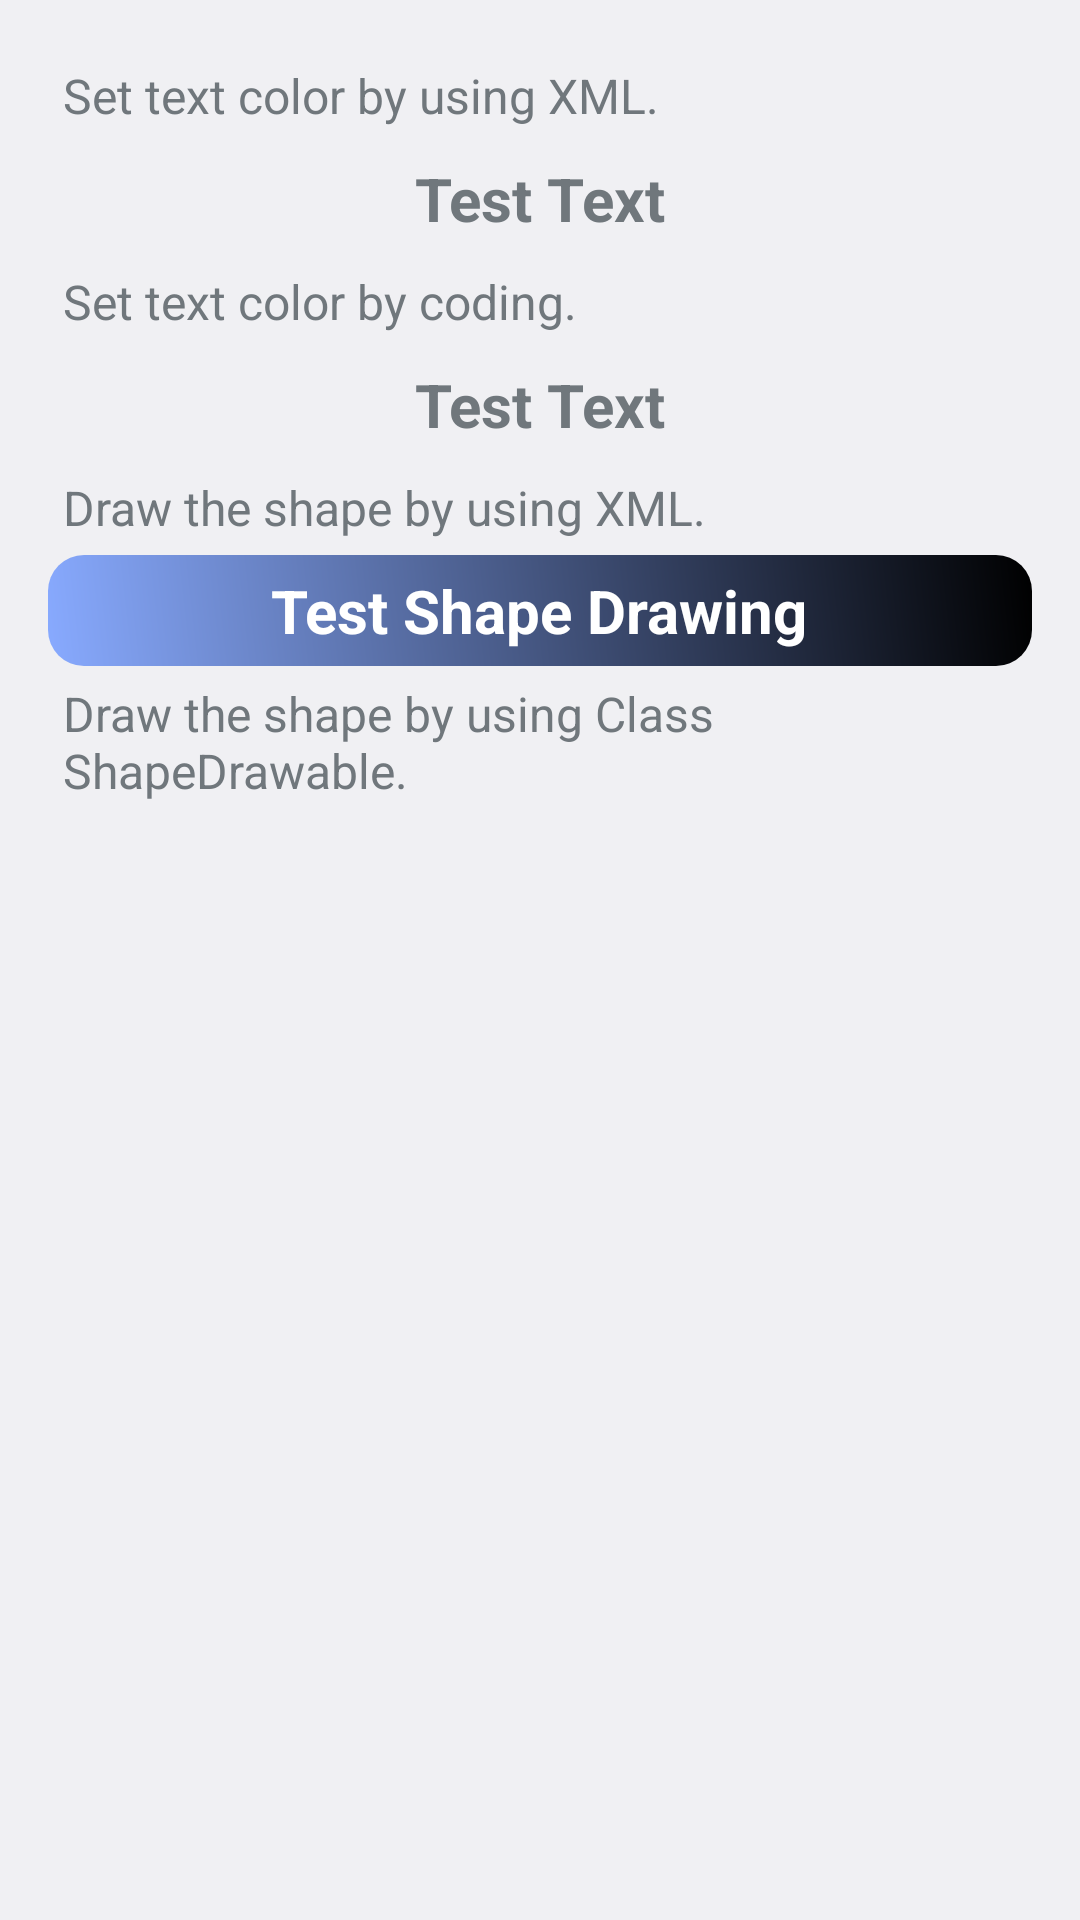

Reconstruct the res/layout file that produces this screen, plus the resources it refers to.
<!-- AndroidManifest.xml: application theme AppTheme -->
<!-- res/layout/activity_multi_drawables.xml -->
<?xml version="1.0" encoding="utf-8"?>
<LinearLayout xmlns:android="http://schemas.android.com/apk/res/android"
    xmlns:tools="http://schemas.android.com/tools"
    android:layout_width="match_parent"
    android:layout_height="match_parent"
    android:paddingBottom="@dimen/activity_vertical_margin"
    android:paddingLeft="@dimen/activity_horizontal_margin"
    android:paddingRight="@dimen/activity_horizontal_margin"
    android:paddingTop="@dimen/activity_vertical_margin"
    android:orientation="vertical"
    tools:context="com.hku.demos.aohuijun.androiddemos.multidrawables.MultiDrawablesActivity">

    <TextView
        android:layout_width="match_parent"
        android:layout_height="wrap_content"
        android:layout_margin="@dimen/multi_drawables_item_margin"
        android:text="@string/view_color_by_xml"
        android:textSize="@dimen/multi_drawables_text_title_size" />
    <TextView
        android:id="@+id/text_view_xml"
        android:layout_width="wrap_content"
        android:layout_height="wrap_content"
        android:layout_margin="@dimen/multi_drawables_item_margin"
        android:layout_gravity="center"
        android:text="@string/view_indicator_text"
        android:textSize="@dimen/multi_drawables_text_content_size"
        android:textStyle="bold" />

    <TextView
        android:layout_width="match_parent"
        android:layout_height="wrap_content"
        android:layout_margin="@dimen/multi_drawables_item_margin"
        android:text="@string/view_color_by_coding"
        android:textSize="@dimen/multi_drawables_text_title_size" />
    <TextView
        android:id="@+id/text_view_code"
        android:layout_width="wrap_content"
        android:layout_height="wrap_content"
        android:layout_margin="@dimen/multi_drawables_item_margin"
        android:layout_gravity="center"
        android:text="@string/view_indicator_text"
        android:textSize="@dimen/multi_drawables_text_content_size"
        android:textStyle="bold"
        android:clickable="true"
        android:background="@drawable/text_background" />

    <TextView
        android:layout_width="match_parent"
        android:layout_height="wrap_content"
        android:layout_margin="@dimen/multi_drawables_item_margin"
        android:text="@string/view_shape_by_xml"
        android:textSize="@dimen/multi_drawables_text_title_size" />
    <LinearLayout
        android:id="@+id/multi_drawables_shape_xml"
        android:layout_width="match_parent"
        android:layout_height="wrap_content"
        android:gravity="center"
        android:orientation="horizontal"
        android:background="@drawable/shape_radius_blue" >
        <TextView
            android:id="@+id/shape_text_xml"
            android:layout_width="wrap_content"
            android:layout_height="wrap_content"
            android:layout_margin="@dimen/multi_drawables_item_margin"
            android:text="@string/view_indicator_shape"
            android:textSize="@dimen/multi_drawables_text_content_size"
            android:textStyle="bold"
            android:textColor="@android:color/white" />
    </LinearLayout>

    <TextView
        android:layout_width="match_parent"
        android:layout_height="wrap_content"
        android:layout_margin="@dimen/multi_drawables_item_margin"
        android:text="@string/view_shape_by_shape_drawable"
        android:textSize="@dimen/multi_drawables_text_title_size" />
    <LinearLayout
        android:id="@+id/multi_drawables_shape_code"
        android:layout_width="match_parent"
        android:layout_height="@dimen/multi_drawables_block_height"
        android:gravity="center"
        android:orientation="horizontal" />

</LinearLayout>
<!-- resources referenced by this layout -->
<resources>
  <dimen name="activity_horizontal_margin">16dp</dimen>
  <dimen name="activity_vertical_margin">16dp</dimen>
  <dimen name="multi_drawables_block_height">35dp</dimen>
  <dimen name="multi_drawables_item_margin">5dp</dimen>
  <dimen name="multi_drawables_text_content_size">20sp</dimen>
  <dimen name="multi_drawables_text_title_size">16sp</dimen>
  <!-- drawable shape_radius_blue (drawable) -->
  <?xml version="1.0" encoding="utf-8"?>
  <shape xmlns:android="http://schemas.android.com/apk/res/android">
      <solid android:color="#8af"/>
      <corners android:radius="12dp" />
      <gradient android:angle="45"
          android:startColor="#8af"
          android:endColor="#000"/>
      <stroke android:color="@android:color/holo_orange_light" />
   </shape>
  <!-- drawable text_background (drawable) -->
  <?xml version="1.0" encoding="utf-8"?>
  <selector xmlns:android="http://schemas.android.com/apk/res/android">
      <item android:state_pressed="true"
          android:drawable="@drawable/shape_radius_orange" />
  </selector>
  <string name="view_color_by_coding">Set text color by coding. </string>
  <string name="view_color_by_xml">Set text color by using XML. </string>
  <string name="view_indicator_shape">Test Shape Drawing</string>
  <string name="view_indicator_text">Test Text</string>
  <string name="view_shape_by_shape_drawable">Draw the shape by using Class ShapeDrawable. </string>
  <string name="view_shape_by_xml">Draw the shape by using XML. </string>
  <style name="AppTheme" parent="@android:style/Theme.DeviceDefault.Light.DarkActionBar">
          
          <item name="colorPrimary">@color/colorPrimary</item>
          <item name="colorPrimaryDark">@color/colorPrimaryDark</item>
          <item name="colorAccent">@color/colorAccent</item>
          <item name="android:actionModeCloseButtonStyle">@drawable/ic_action_cancel</item>
      </style>
  <!-- drawable shape_radius_orange (drawable) -->
  <?xml version="1.0" encoding="utf-8"?>
  <shape xmlns:android="http://schemas.android.com/apk/res/android">
      <solid android:color="@android:color/holo_orange_light"/>
      <corners android:radius="10dp" />
  </shape>
  <color name="colorPrimary">#3F51B5</color>
  <color name="colorPrimaryDark">#303F9F</color>
  <color name="colorAccent">#FF4081</color>
</resources>
